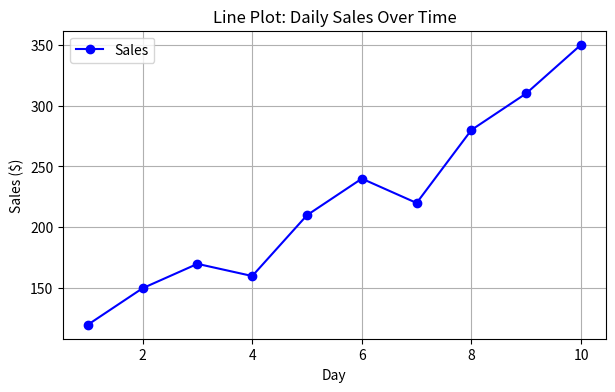
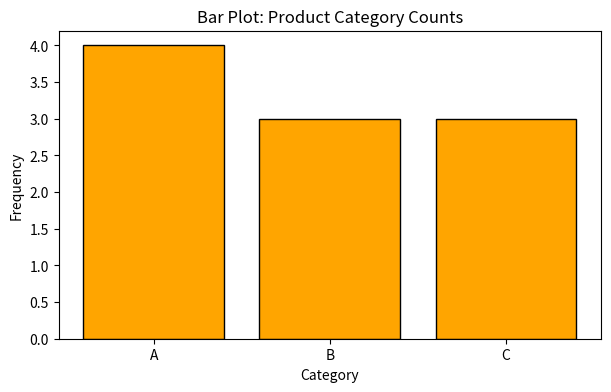
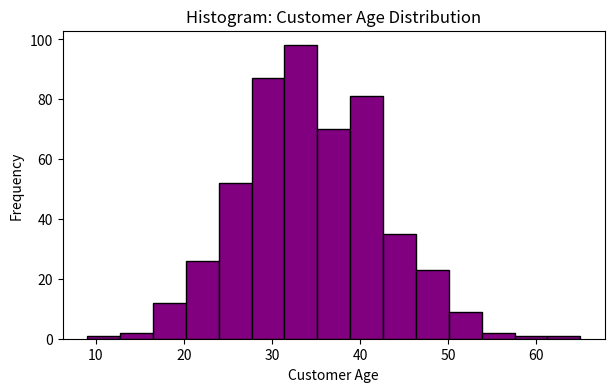

These charts were generated, in order, by the following Python code:
#!/usr/bin/env python
# coding: utf-8

# In[2]:


import matplotlib.pyplot as plt
import pandas as pd
import numpy as np
data = {
    'Day': [1, 2, 3, 4, 5, 6, 7, 8, 9, 10],
    'Sales': [120, 150, 170, 160, 210, 240, 220, 280, 310, 350],
    'Category': ['A', 'B', 'A', 'C', 'B', 'A', 'C', 'B', 'C', 'A']
}
df = pd.DataFrame(data)
np.random.seed(42)
df_customers = pd.DataFrame({
    'Customer_Age': np.random.normal(loc=35, scale=8, size=500).astype(int)
})


# In[3]:


plt.figure(figsize=(7, 4))
plt.plot(df['Day'], df['Sales'], color='blue', marker='o', linestyle='-', label='Sales')
plt.xlabel('Day')
plt.ylabel('Sales ($)')
plt.title('Line Plot: Daily Sales Over Time')
plt.grid(True)
plt.legend()
plt.show()


# In[4]:


category_counts = df['Category'].value_counts()
plt.figure(figsize=(7, 4))
plt.bar(category_counts.index, category_counts.values, color='orange', edgecolor='black')
plt.xlabel('Category')
plt.ylabel('Frequency')
plt.title('Bar Plot: Product Category Counts')
plt.show()


# In[5]:


plt.figure(figsize=(7, 4))
plt.hist(df_customers['Customer_Age'], bins=15, color='purple', edgecolor='black')
plt.xlabel('Customer Age')
plt.ylabel('Frequency')
plt.title('Histogram: Customer Age Distribution')
plt.show()


# In[ ]:
